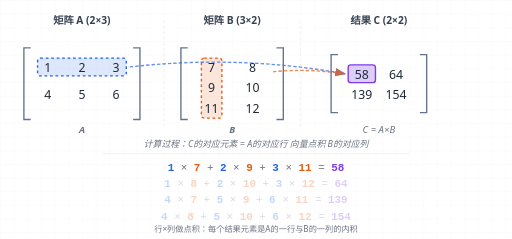
t = 0.00 s
t = 1.44 s: frame unchanged from t = 0.00 s, image omitted
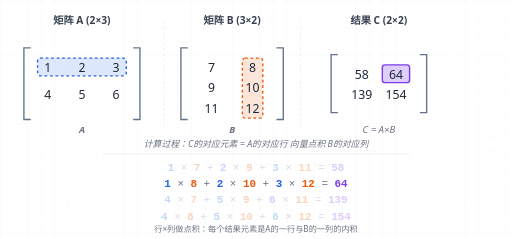
t = 2.50 s
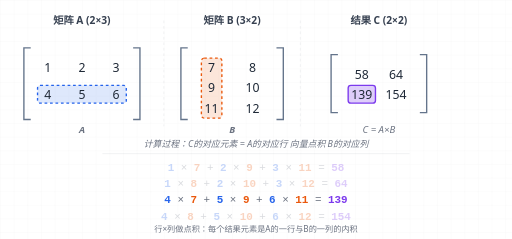
t = 4.00 s
t = 5.50 s: frame unchanged from t = 4.00 s, image omitted
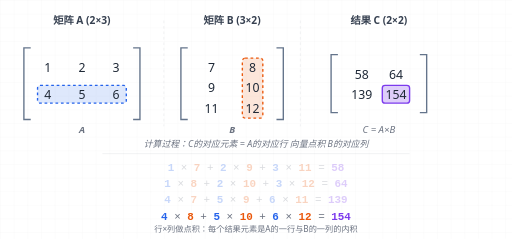
t = 6.50 s

The animated SVG that drew these frames (rendered in a browser with its animation timeline set to each time). Animation: 12 SMIL elements (animate=12); one cycle of 8.00 s, repeats indefinitely.

<?xml version="1.0" encoding="UTF-8"?>
<svg xmlns="http://www.w3.org/2000/svg" viewBox="0 0 750 350" width="100%" height="100%" font-family="system-ui, -apple-system, 'Segoe UI', Roboto, Helvetica, Arial, sans-serif">
  <title>矩阵乘法计算过程动画</title>
  <desc>逐步展示矩阵乘法 A(2×3) × B(3×2) = C(2×2) 的行列点积计算过程</desc>
  <style>
    .axis { color: #cbd5e1; }
    .a { color: #2563eb; font-weight: 600; }
    .b { color: #ea580c; font-weight: 600; }
    .calc { color: #059669; } 
    .gray { color: #9ca3af; }
    .ink { color: #1f2937; }
    .lbl { color: #374151; }
    .dim { color: #6b7280; } 
    .bracket { color: #64748b; }
    .result { color: #7c3aed; }
    .op { color: #6b7280; }
    .matrix-label { color: #6b7280; font-style: italic; }
    
    /* 高亮框基础样式 */
    .hl-a { fill: #2563eb; stroke: #2563eb; fill-opacity: 0.15; stroke-width: 2; stroke-dasharray: 4; rx: 4; }
    .hl-b { fill: #ea580c; stroke: #ea580c; fill-opacity: 0.15; stroke-width: 2; stroke-dasharray: 4; rx: 4; }
    .hl-c { fill: #7c3aed; stroke: #7c3aed; fill-opacity: 0.25; stroke-width: 2; rx: 4; }
    
    /* 箭头样式 */
    .arrow-line { stroke-width: 2; fill: none; stroke-dasharray: 5 3; }
    .arrow-a { stroke: #2563eb; }
    .arrow-b { stroke: #ea580c; }
    .arrow-head-a { fill: #2563eb; stroke: none; }
    .arrow-head-b { fill: #ea580c; stroke: none; }

    @media (prefers-color-scheme: dark) {
      .axis { color: #475569; }
      .a { color: #60a5fa; }
      .b { color: #fb923c; }
      .calc { color: #34d399; } 
      .gray { color: #64748b; }
      .ink { color: #e5e7eb; }
      .lbl { color: #e5e7eb; }
      .dim { color: #9ca3af; } 
      .bracket { color: #94a3b8; }
      .result { color: #a78bfa; }
      .op { color: #9ca3af; }
      .matrix-label { color: #9ca3af; }
      /* 暗黑模式高亮框适配 */
      .hl-a { fill: #60a5fa; stroke: #60a5fa; fill-opacity: 0.2; }
      .hl-b { fill: #fb923c; stroke: #fb923c; fill-opacity: 0.2; }
      .hl-c { fill: #a78bfa; stroke: #a78bfa; fill-opacity: 0.3; }
      .arrow-a { stroke: #60a5fa; }
      .arrow-b { stroke: #fb923c; }
      .arrow-head-a { fill: #60a5fa; }
      .arrow-head-b { fill: #fb923c; }
    }
  </style>
  
  <defs>
    <pattern id="grid" width="20" height="20" patternUnits="userSpaceOnUse">
      <path d="M 20 0 L 0 0 0 20" fill="none" stroke="currentColor" stroke-width="0.3" class="gray" opacity="0.3"/>
    </pattern>
    <!-- 箭头标记 -->
    <marker id="arrowhead-a" markerWidth="8" markerHeight="6" refX="7" refY="3" orient="auto">
      <polygon points="0 0, 8 3, 0 6" class="arrow-head-a"/>
    </marker>
    <marker id="arrowhead-b" markerWidth="8" markerHeight="6" refX="7" refY="3" orient="auto">
      <polygon points="0 0, 8 3, 0 6" class="arrow-head-b"/>
    </marker>
  </defs>
  
  <!-- 背景与网格 -->
  <rect width="100%" height="100%" fill="url(#grid)" class="gray"/>
  
  <!-- 辅助分割线 -->
  <line class="gray" x1="240" y1="30" x2="240" y2="185" stroke="currentColor" stroke-width="0.5" stroke-dasharray="4 4" opacity="0.4"/>
  <line class="gray" x1="440" y1="30" x2="440" y2="185" stroke="currentColor" stroke-width="0.5" stroke-dasharray="4 4" opacity="0.4"/>
  
  <!-- 顶部标题 -->
  <text class="lbl" x="120" y="35" font-size="15" font-weight="600" fill="currentColor" text-anchor="middle">矩阵 A (2×3)</text>
  <text class="lbl" x="340" y="35" font-size="15" font-weight="600" fill="currentColor" text-anchor="middle">矩阵 B (3×2)</text>
  <text class="lbl" x="555" y="35" font-size="15" font-weight="600" fill="currentColor" text-anchor="middle">结果 C (2×2)</text>
  
  <!-- ================= 动态高亮遮罩层 (核心动画逻辑) ================= -->
  <g id="highlights">
    <!-- A矩阵行高亮: 在行1(y=85)和行2(y=125)之间切换 -->
    <rect class="hl-a" x="55" y="85" width="130" height="26">
      <animate attributeName="y" values="85; 85; 125; 125; 85" keyTimes="0; 0.25; 0.5; 0.75; 1" dur="8s" calcMode="discrete" repeatCount="indefinite" />
    </rect>
    
    <!-- B矩阵列高亮: 在列1(x=295)和列2(x=355)之间切换 -->
    <rect class="hl-b" x="295" y="85" width="30" height="88">
      <animate attributeName="x" values="295; 355; 295; 355; 295" keyTimes="0; 0.25; 0.5; 0.75; 1" dur="8s" calcMode="discrete" repeatCount="indefinite" />
    </rect>
    
    <!-- C矩阵结果单元格高亮: 配合A和B的行列进行2x2的网格移动 -->
    <rect class="hl-c" x="510" y="95" width="40" height="26">
      <animate attributeName="x" values="510; 560; 510; 560; 510" keyTimes="0; 0.25; 0.5; 0.75; 1" dur="8s" calcMode="discrete" repeatCount="indefinite" />
      <animate attributeName="y" values="95; 95; 125; 125; 95" keyTimes="0; 0.25; 0.5; 0.75; 1" dur="8s" calcMode="discrete" repeatCount="indefinite" />
    </rect>
  </g>
  
  <!-- ================= 动态箭头连接 ================= -->
  <g id="arrows">
    <!-- A行到C的箭头 -->
    <path class="arrow-line arrow-a" d="M 190 98 Q 350 80 505 108" marker-end="url(#arrowhead-a)" opacity="0">
      <animate attributeName="opacity" values="0.7; 0.7; 0; 0; 0.7" keyTimes="0; 0.24; 0.25; 0.75; 1" dur="8s" calcMode="discrete" repeatCount="indefinite" />
      <animate attributeName="d" values="M 190 98 Q 350 80 505 108; M 190 98 Q 350 80 505 108; M 190 138 Q 350 80 505 138; M 190 138 Q 350 80 505 138; M 190 98 Q 350 80 505 108" keyTimes="0; 0.25; 0.5; 0.75; 1" dur="8s" calcMode="discrete" repeatCount="indefinite" />
    </path>
    
    <!-- B列到C的箭头 -->
    <path class="arrow-line arrow-b" d="M 400 105 Q 450 100 505 108" marker-end="url(#arrowhead-b)" opacity="0">
      <animate attributeName="opacity" values="0.7; 0.7; 0; 0; 0.7" keyTimes="0; 0.24; 0.25; 0.75; 1" dur="8s" calcMode="discrete" repeatCount="indefinite" />
      <animate attributeName="d" values="M 400 105 Q 450 100 505 108; M 400 105 Q 450 100 505 108; M 400 105 Q 450 100 505 138; M 400 105 Q 450 100 505 138; M 400 105 Q 450 100 505 108" keyTimes="0; 0.25; 0.5; 0.75; 1" dur="8s" calcMode="discrete" repeatCount="indefinite" />
    </path>
  </g>

  <!-- ================= 矩阵 A = [1 2 3; 4 5 6] ================= -->
  <g id="matrix-A">
    <path d="M 45 70 L 35 70 L 35 175 L 45 175" fill="none" stroke="currentColor" stroke-width="2" class="bracket"/>
    <path d="M 195 70 L 205 70 L 205 175 L 195 175" fill="none" stroke="currentColor" stroke-width="2" class="bracket"/>
    
    <text class="ink" x="70" y="105" font-size="18" fill="currentColor" text-anchor="middle" font-weight="500">1</text>
    <text class="ink" x="120" y="105" font-size="18" fill="currentColor" text-anchor="middle" font-weight="500">2</text>
    <text class="ink" x="170" y="105" font-size="18" fill="currentColor" text-anchor="middle" font-weight="500">3</text>
    
    <text class="ink" x="70" y="145" font-size="18" fill="currentColor" text-anchor="middle" font-weight="500">4</text>
    <text class="ink" x="120" y="145" font-size="18" fill="currentColor" text-anchor="middle" font-weight="500">5</text>
    <text class="ink" x="170" y="145" font-size="18" fill="currentColor" text-anchor="middle" font-weight="500">6</text>
    
    <text class="matrix-label a" x="120" y="195" font-size="14" fill="currentColor" text-anchor="middle">A</text>
  </g>
  
  <!-- ================= 矩阵 B = [7 8; 9 10; 11 12] ================= -->
  <g id="matrix-B">
    <path d="M 275 70 L 265 70 L 265 175 L 275 175" fill="none" stroke="currentColor" stroke-width="2" class="bracket"/>
    <path d="M 405 70 L 415 70 L 415 175 L 405 175" fill="none" stroke="currentColor" stroke-width="2" class="bracket"/>
    
    <text class="ink" x="310" y="105" font-size="18" fill="currentColor" text-anchor="middle" font-weight="500">7</text>
    <text class="ink" x="370" y="105" font-size="18" fill="currentColor" text-anchor="middle" font-weight="500">8</text>
    
    <text class="ink" x="310" y="135" font-size="18" fill="currentColor" text-anchor="middle" font-weight="500">9</text>
    <text class="ink" x="370" y="135" font-size="18" fill="currentColor" text-anchor="middle" font-weight="500">10</text>
    
    <text class="ink" x="310" y="165" font-size="18" fill="currentColor" text-anchor="middle" font-weight="500">11</text>
    <text class="ink" x="370" y="165" font-size="18" fill="currentColor" text-anchor="middle" font-weight="500">12</text>
    
    <text class="matrix-label b" x="340" y="195" font-size="14" fill="currentColor" text-anchor="middle">B</text>
  </g>
  
  <!-- ================= 结果矩阵 C ================= -->
  <g id="matrix-C">
    <path d="M 495 80 L 485 80 L 485 165 L 495 165" fill="none" stroke="currentColor" stroke-width="2" class="bracket"/>
    <path d="M 615 80 L 625 80 L 625 165 L 615 165" fill="none" stroke="currentColor" stroke-width="2" class="bracket"/>
    
    <text class="ink" x="530" y="115" font-size="18" fill="currentColor" text-anchor="middle" font-weight="500">58</text>
    <text class="ink" x="580" y="115" font-size="18" fill="currentColor" text-anchor="middle" font-weight="500">64</text>
    <text class="ink" x="530" y="145" font-size="18" fill="currentColor" text-anchor="middle" font-weight="500">139</text>
    <text class="ink" x="580" y="145" font-size="18" fill="currentColor" text-anchor="middle" font-weight="500">154</text>
    
    <text class="matrix-label result" x="555" y="195" font-size="14" fill="currentColor" text-anchor="middle">C = A×B</text>
  </g>

  <!-- 中间连接提示文本 -->
  <text class="dim" x="375" y="215" font-size="13" fill="currentColor" text-anchor="middle" font-style="italic">
    计算过程：C的对应元素 = A的对应行 向量点积 B的对应列
  </text>
  <line class="gray" x1="150" y1="225" x2="600" y2="225" stroke="currentColor" stroke-width="0.5" opacity="0.4"/>
  
  <!-- ================= 计算过程详情 (带焦点动画) ================= -->
  <g id="calculation" transform="translate(375, 250)" text-anchor="middle" font-size="16" font-family="'Courier New', Courier, monospace">
    
    <!-- C11 计算 -->
    <text y="0" fill="currentColor">
      <animate attributeName="opacity" values="1; 0.25; 0.25; 0.25; 1" keyTimes="0; 0.25; 0.5; 0.75; 1" dur="8s" calcMode="discrete" repeatCount="indefinite" />
      <tspan class="a">1</tspan><tspan class="op"> × </tspan><tspan class="b">7</tspan><tspan class="op"> + </tspan><tspan class="a">2</tspan><tspan class="op"> × </tspan><tspan class="b">9</tspan><tspan class="op"> + </tspan><tspan class="a">3</tspan><tspan class="op"> × </tspan><tspan class="b">11</tspan><tspan class="op"> = </tspan><tspan class="result" font-weight="bold">58</tspan>
    </text>
    
    <!-- C12 计算 -->
    <text y="24" fill="currentColor">
      <animate attributeName="opacity" values="0.25; 1; 0.25; 0.25; 0.25" keyTimes="0; 0.25; 0.5; 0.75; 1" dur="8s" calcMode="discrete" repeatCount="indefinite" />
      <tspan class="a">1</tspan><tspan class="op"> × </tspan><tspan class="b">8</tspan><tspan class="op"> + </tspan><tspan class="a">2</tspan><tspan class="op"> × </tspan><tspan class="b">10</tspan><tspan class="op"> + </tspan><tspan class="a">3</tspan><tspan class="op"> × </tspan><tspan class="b">12</tspan><tspan class="op"> = </tspan><tspan class="result" font-weight="bold">64</tspan>
    </text>
    
    <!-- C21 计算 -->
    <text y="48" fill="currentColor">
      <animate attributeName="opacity" values="0.25; 0.25; 1; 0.25; 0.25" keyTimes="0; 0.25; 0.5; 0.75; 1" dur="8s" calcMode="discrete" repeatCount="indefinite" />
      <tspan class="a">4</tspan><tspan class="op"> × </tspan><tspan class="b">7</tspan><tspan class="op"> + </tspan><tspan class="a">5</tspan><tspan class="op"> × </tspan><tspan class="b">9</tspan><tspan class="op"> + </tspan><tspan class="a">6</tspan><tspan class="op"> × </tspan><tspan class="b">11</tspan><tspan class="op"> = </tspan><tspan class="result" font-weight="bold">139</tspan>
    </text>
    
    <!-- C22 计算 -->
    <text y="72" fill="currentColor">
      <animate attributeName="opacity" values="0.25; 0.25; 0.25; 1; 0.25" keyTimes="0; 0.25; 0.5; 0.75; 1" dur="8s" calcMode="discrete" repeatCount="indefinite" />
      <tspan class="a">4</tspan><tspan class="op"> × </tspan><tspan class="b">8</tspan><tspan class="op"> + </tspan><tspan class="a">5</tspan><tspan class="op"> × </tspan><tspan class="b">10</tspan><tspan class="op"> + </tspan><tspan class="a">6</tspan><tspan class="op"> × </tspan><tspan class="b">12</tspan><tspan class="op"> = </tspan><tspan class="result" font-weight="bold">154</tspan>
    </text>
    
  </g>
  
  <!-- 底部说明 -->
  <text class="dim" x="375" y="340" font-size="12" fill="currentColor" text-anchor="middle">
    行×列做点积：每个结果元素是A的一行与B的一列的内积
  </text>
</svg>
